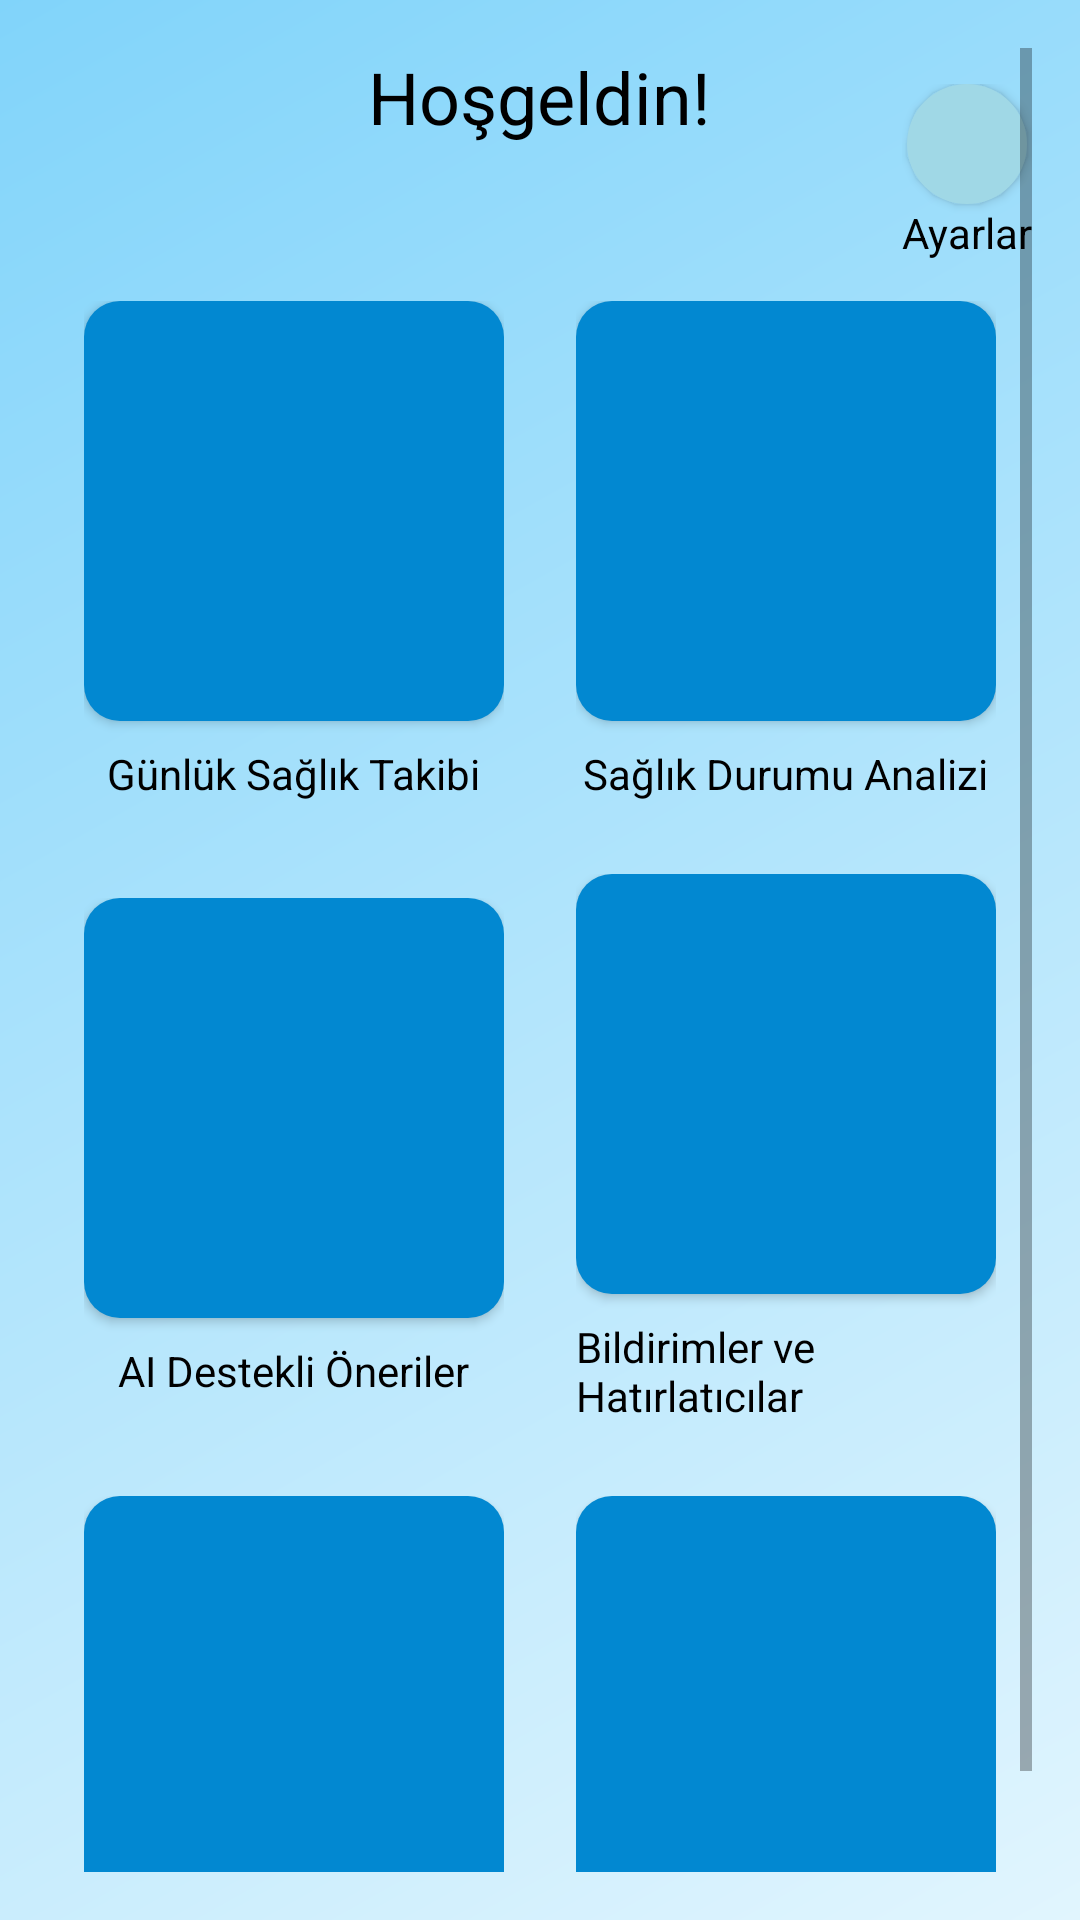

Reconstruct the res/layout file that produces this screen, plus the resources it refers to.
<!-- AndroidManifest.xml: application theme Theme.AppCompat.Light.NoActionBar -->
<!-- res/layout/activity_home.xml -->
<?xml version="1.0" encoding="utf-8"?>
<ScrollView xmlns:android="http://schemas.android.com/apk/res/android"
    android:layout_width="match_parent"
    android:layout_height="match_parent"
    android:background="@drawable/background_gradient"
    android:padding="16dp">

    <RelativeLayout
        android:layout_width="match_parent"
        android:layout_height="wrap_content">

        
        <LinearLayout
            android:layout_width="wrap_content"
            android:layout_height="wrap_content"
            android:layout_alignParentEnd="true"
            android:layout_marginBottom="20dp"
            android:layout_marginTop="12dp"
            android:layout_alignParentTop="true"
            android:gravity="center"
            android:orientation="vertical">

            <Button
                android:id="@+id/settingsButton"
                android:layout_width="40dp"
                android:layout_height="40dp"
                android:layout_gravity="center"
                android:background="@drawable/circle_background"
                android:drawableTop="@drawable/settings_icon"
                android:drawablePadding="0dp"
                android:elevation="0dp"
                android:padding="0dp"
                android:onClick="onSettingsButtonClick" /> 


            <TextView
                android:layout_width="wrap_content"
                android:layout_height="wrap_content"
                android:text="Ayarlar"
                android:textColor="@android:color/black"
                android:layout_marginTop="0dp"
                android:textSize="14sp" />
        </LinearLayout>

        
        <TextView
            android:id="@+id/welcomeTextView"
            android:layout_width="wrap_content"
            android:layout_height="wrap_content"
            android:text="Hoşgeldin!"
            android:textSize="24sp"
            android:textColor="@android:color/black"
            android:layout_centerHorizontal="true"
            android:layout_marginBottom="20dp" />

        
        <LinearLayout
            android:layout_width="match_parent"
            android:layout_height="wrap_content"
            android:layout_below="@id/welcomeTextView"
            android:layout_marginTop="20dp"
            android:orientation="vertical">

            
            <LinearLayout
                android:layout_width="match_parent"
                android:layout_height="wrap_content"
                android:gravity="center"
                android:orientation="horizontal">

                
                <LinearLayout
                    android:layout_width="0dp"
                    android:layout_height="wrap_content"
                    android:layout_margin="12dp"
                    android:layout_weight="1"
                    android:gravity="center"
                    android:orientation="vertical">

                    <Button
                        android:id="@+id/dailyTrackingButton"
                        android:layout_width="140dp"
                        android:layout_height="140dp"
                        android:background="@drawable/button_background"
                        android:elevation="4dp"
                        android:padding="12dp"
                        android:textColor="@color/buttonTextColor"
                        android:textSize="16sp" />

                    <TextView
                        android:layout_width="wrap_content"
                        android:layout_height="wrap_content"
                        android:text="Günlük Sağlık Takibi"
                        android:textColor="@android:color/black"
                        android:layout_marginTop="8dp" />
                </LinearLayout>

                
                <LinearLayout
                    android:layout_width="0dp"
                    android:layout_height="wrap_content"
                    android:layout_margin="12dp"
                    android:layout_weight="1"
                    android:gravity="center"
                    android:orientation="vertical">

                    <Button
                        android:id="@+id/healthAnalysisButton"
                        android:layout_width="140dp"
                        android:layout_height="140dp"
                        android:background="@drawable/button_background"
                        android:elevation="4dp"
                        android:padding="12dp"
                        android:textColor="@color/buttonTextColor"
                        android:textSize="16sp" />

                    <TextView
                        android:layout_width="wrap_content"
                        android:layout_height="wrap_content"
                        android:text="Sağlık Durumu Analizi"
                        android:textColor="@android:color/black"
                        android:layout_marginTop="8dp" />
                </LinearLayout>
            </LinearLayout>

            
            <LinearLayout
                android:layout_width="match_parent"
                android:layout_height="wrap_content"
                android:gravity="center"
                android:orientation="horizontal">

                
                <LinearLayout
                    android:layout_width="0dp"
                    android:layout_height="wrap_content"
                    android:layout_margin="12dp"
                    android:layout_weight="1"
                    android:gravity="center"
                    android:orientation="vertical">

                    <Button
                        android:id="@+id/aiRecommendationsButton"
                        android:layout_width="140dp"
                        android:layout_height="140dp"
                        android:background="@drawable/button_background"
                        android:elevation="4dp"
                        android:padding="12dp"
                        android:textColor="@color/buttonTextColor"
                        android:textSize="16sp" />

                    <TextView
                        android:layout_width="wrap_content"
                        android:layout_height="wrap_content"
                        android:text="AI Destekli Öneriler"
                        android:textColor="@android:color/black"
                        android:layout_marginTop="8dp" />
                </LinearLayout>

                
                <LinearLayout
                    android:layout_width="0dp"
                    android:layout_height="wrap_content"
                    android:layout_margin="12dp"
                    android:layout_weight="1"
                    android:gravity="center"
                    android:orientation="vertical">

                    <Button
                        android:id="@+id/notificationsButton"
                        android:layout_width="140dp"
                        android:layout_height="140dp"
                        android:background="@drawable/button_background"
                        android:elevation="4dp"
                        android:padding="12dp"
                        android:textColor="@color/buttonTextColor"
                        android:textSize="16sp" />

                    <TextView
                        android:layout_width="wrap_content"
                        android:layout_height="wrap_content"
                        android:text="Bildirimler ve Hatırlatıcılar"
                        android:textColor="@android:color/black"
                        android:layout_marginTop="8dp" />
                </LinearLayout>
            </LinearLayout>

            
            <LinearLayout
                android:layout_width="match_parent"
                android:layout_height="wrap_content"
                android:gravity="center"
                android:orientation="horizontal">

                
                <LinearLayout
                    android:layout_width="0dp"
                    android:layout_height="wrap_content"
                    android:layout_margin="12dp"
                    android:layout_weight="1"
                    android:gravity="center"
                    android:orientation="vertical">

                    <Button
                        android:id="@+id/userProfileButton"
                        android:layout_width="140dp"
                        android:layout_height="140dp"
                        android:background="@drawable/button_background"
                        android:elevation="4dp"
                        android:padding="12dp"
                        android:textColor="@color/buttonTextColor"
                        android:textSize="16sp" />

                    <TextView
                        android:layout_width="wrap_content"
                        android:layout_height="wrap_content"
                        android:text="Kullanıcı Profili"
                        android:textColor="@android:color/black"
                        android:layout_marginTop="8dp" />
                </LinearLayout>

                
                <LinearLayout
                    android:layout_width="0dp"
                    android:layout_height="wrap_content"
                    android:layout_margin="12dp"
                    android:layout_weight="1"
                    android:gravity="center"
                    android:orientation="vertical">

                    <Button
                        android:id="@+id/forumButton"
                        android:layout_width="140dp"
                        android:layout_height="140dp"
                        android:background="@drawable/button_background"
                        android:elevation="4dp"
                        android:padding="12dp"
                        android:textColor="@color/buttonTextColor"
                        android:textSize="16sp" />

                    <TextView
                        android:layout_width="wrap_content"
                        android:layout_height="wrap_content"
                        android:text="Forum veya Topluluk"
                        android:textColor="@android:color/black"
                        android:layout_marginTop="8dp" />
                </LinearLayout>
            </LinearLayout>
        </LinearLayout>
    </RelativeLayout>
</ScrollView>
<!-- resources referenced by this layout -->
<resources>
  <!-- drawable background_gradient (drawable) -->
  <?xml version="1.0" encoding="utf-8"?>
  <layer-list xmlns:android="http://schemas.android.com/apk/res/android">
      <item>
          <shape>
              <gradient
                  android:startColor="#E1F5FE"
                  android:endColor="#81D4FA"
                  android:angle="135"/>
          </shape>
      </item>
  </layer-list>
  <!-- drawable button_background (drawable) -->
  <?xml version="1.0" encoding="utf-8"?>
  <shape xmlns:android="http://schemas.android.com/apk/res/android">
      <solid android:color="#0288D1" />
      <corners android:radius="12dp" />
      <padding android:left="12dp" android:top="12dp" android:right="12dp" android:bottom="12dp" />
      <shadowColor android:color="#000000" />
  </shape>
  <!-- drawable circle_background (drawable) -->
  <?xml version="1.0" encoding="utf-8"?>
  <shape xmlns:android="http://schemas.android.com/apk/res/android"
      android:shape="oval">
      <solid android:color="#A0D8E6" /> 
      <size
          android:width="35dp"
          android:height="35dp" />
      <corners android:radius="24dp" /> 
  </shape>
</resources>
